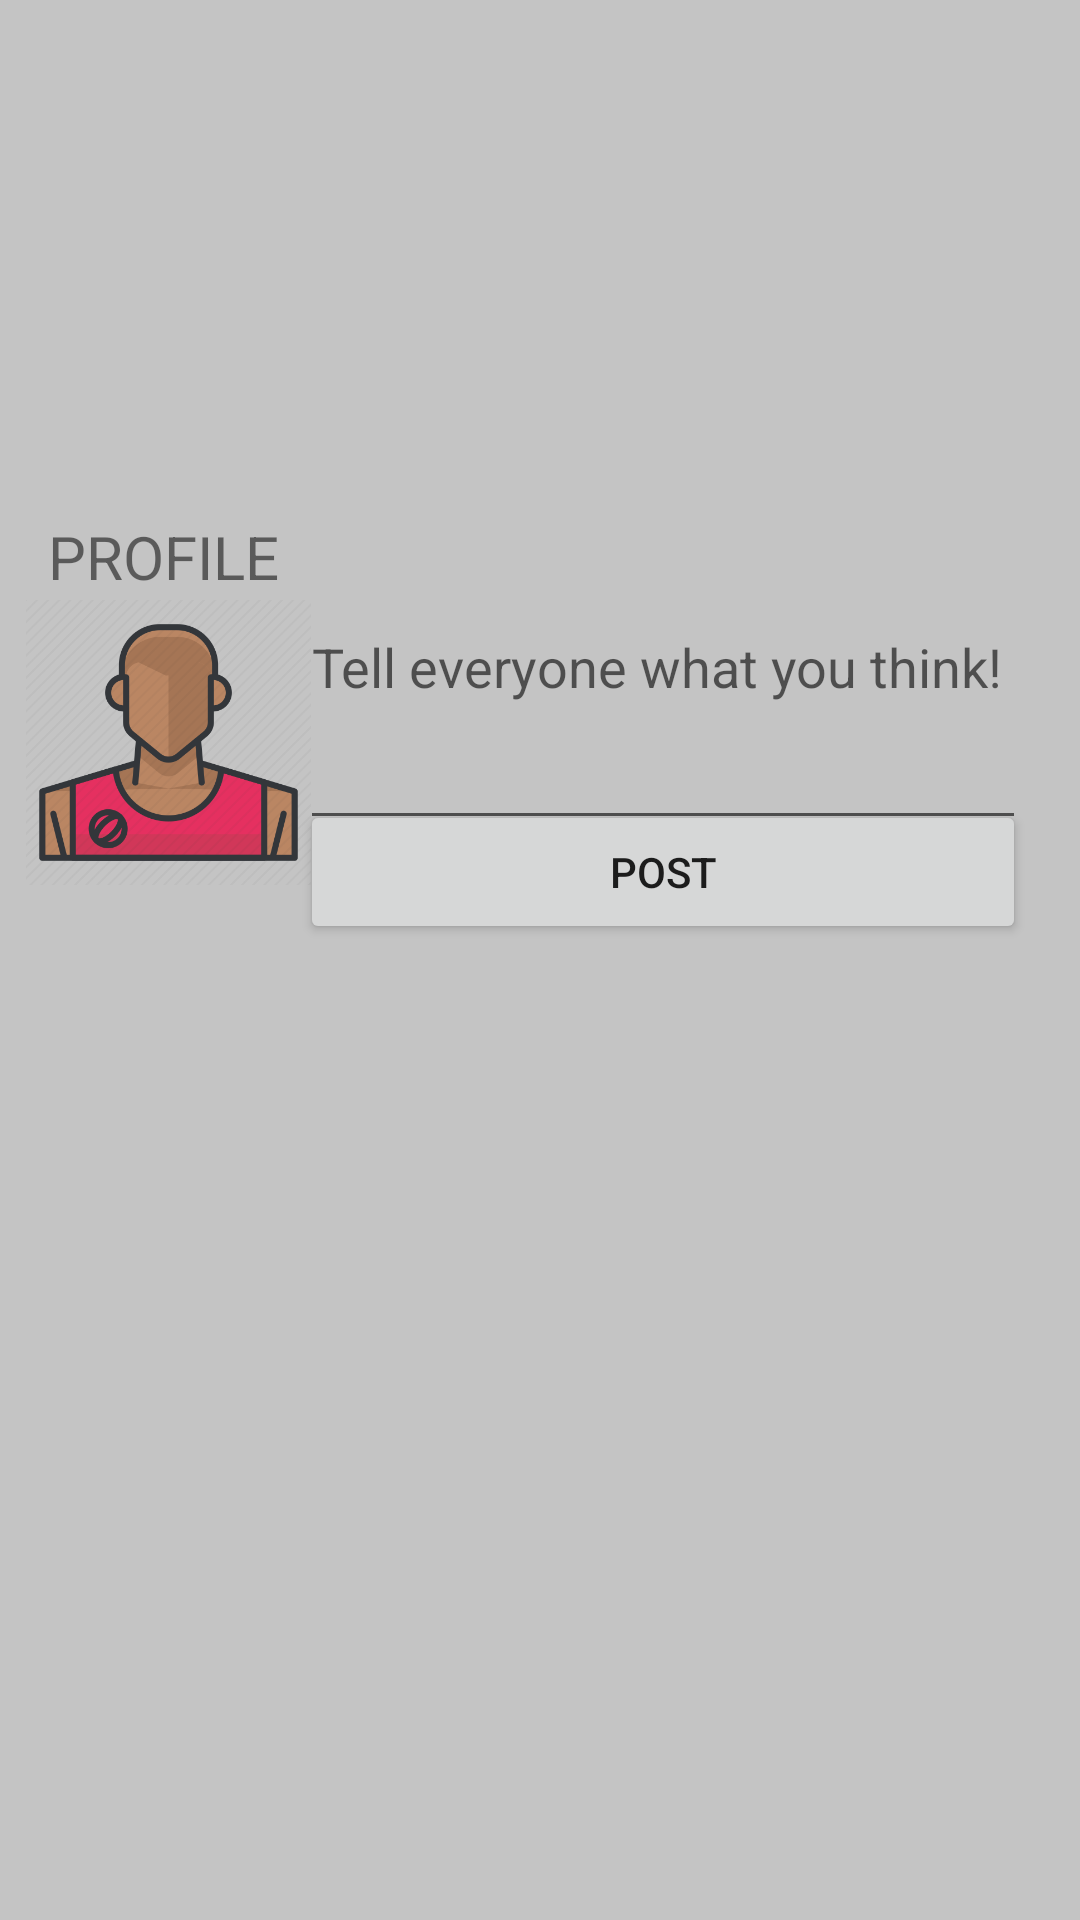

Layout XML and referenced resources for this Android screen:
<!-- AndroidManifest.xml: application theme Theme.AppCompat.DayNight.DarkActionBar -->
<!-- res/layout/fragment_profile.xml -->
<?xml version="1.0" encoding="utf-8"?>
<FrameLayout xmlns:android="http://schemas.android.com/apk/res/android"
    xmlns:app="http://schemas.android.com/apk/res-auto"
    xmlns:tools="http://schemas.android.com/tools"
    android:id="@+id/ButtonPost"
    android:layout_width="match_parent"
    android:layout_height="match_parent"
    android:background="@color/cardview_shadow_start_color"
    tools:context=".Profile">

    

    <TextView
        android:id="@+id/main_textViewProfile"
        android:layout_width="116dp"
        android:layout_height="26dp"
        android:layout_marginStart="16dp"
        android:layout_marginLeft="16dp"
        android:layout_marginTop="172dp"
        android:text="PROFILE"
        android:textSize="20dp" />

    <EditText
        android:id="@+id/editTextPost"
        android:layout_width="242dp"
        android:layout_height="80dp"
        android:ems="10"
        android:fadeScrollbars="false"
        android:gravity="start|top"
        android:hint="Tell everyone what you think!"
        android:inputType="textMultiLine"
        android:selectAllOnFocus="true"
        android:translationX="300px"
        android:translationY="600px"
        android:visibility="visible" />

    <ImageView
        android:id="@+id/imageViewAvatar"
        android:layout_width="99dp"
        android:layout_height="95dp"
        android:translationX="20px"
        android:translationY="600px"
        app:srcCompat="@drawable/basketballuser"
        tools:src="@drawable/basketballuser" />

    <Button
        android:id="@+id/buttonPost"
        android:layout_width="242dp"
        android:layout_height="wrap_content"
        android:text="POST"
        android:translationX="300px"
        android:translationY="800px" />

    <ListView
        android:id="@+id/ListViewPost"
        android:layout_width="356dp"
        android:layout_height="367dp"
        android:background="#00000000"
        android:clipChildren="false"
        android:clipToPadding="false"
        android:dividerHeight="3sp"
        android:scrollbarSize="0dp"
        android:translationX="50px"
        android:translationY="950px">

    </ListView>

</FrameLayout>
<!-- resources referenced by this layout -->
<resources>
  <!-- drawable basketballuser: png bitmap (drawable-v24, 31413 bytes) -->
</resources>
